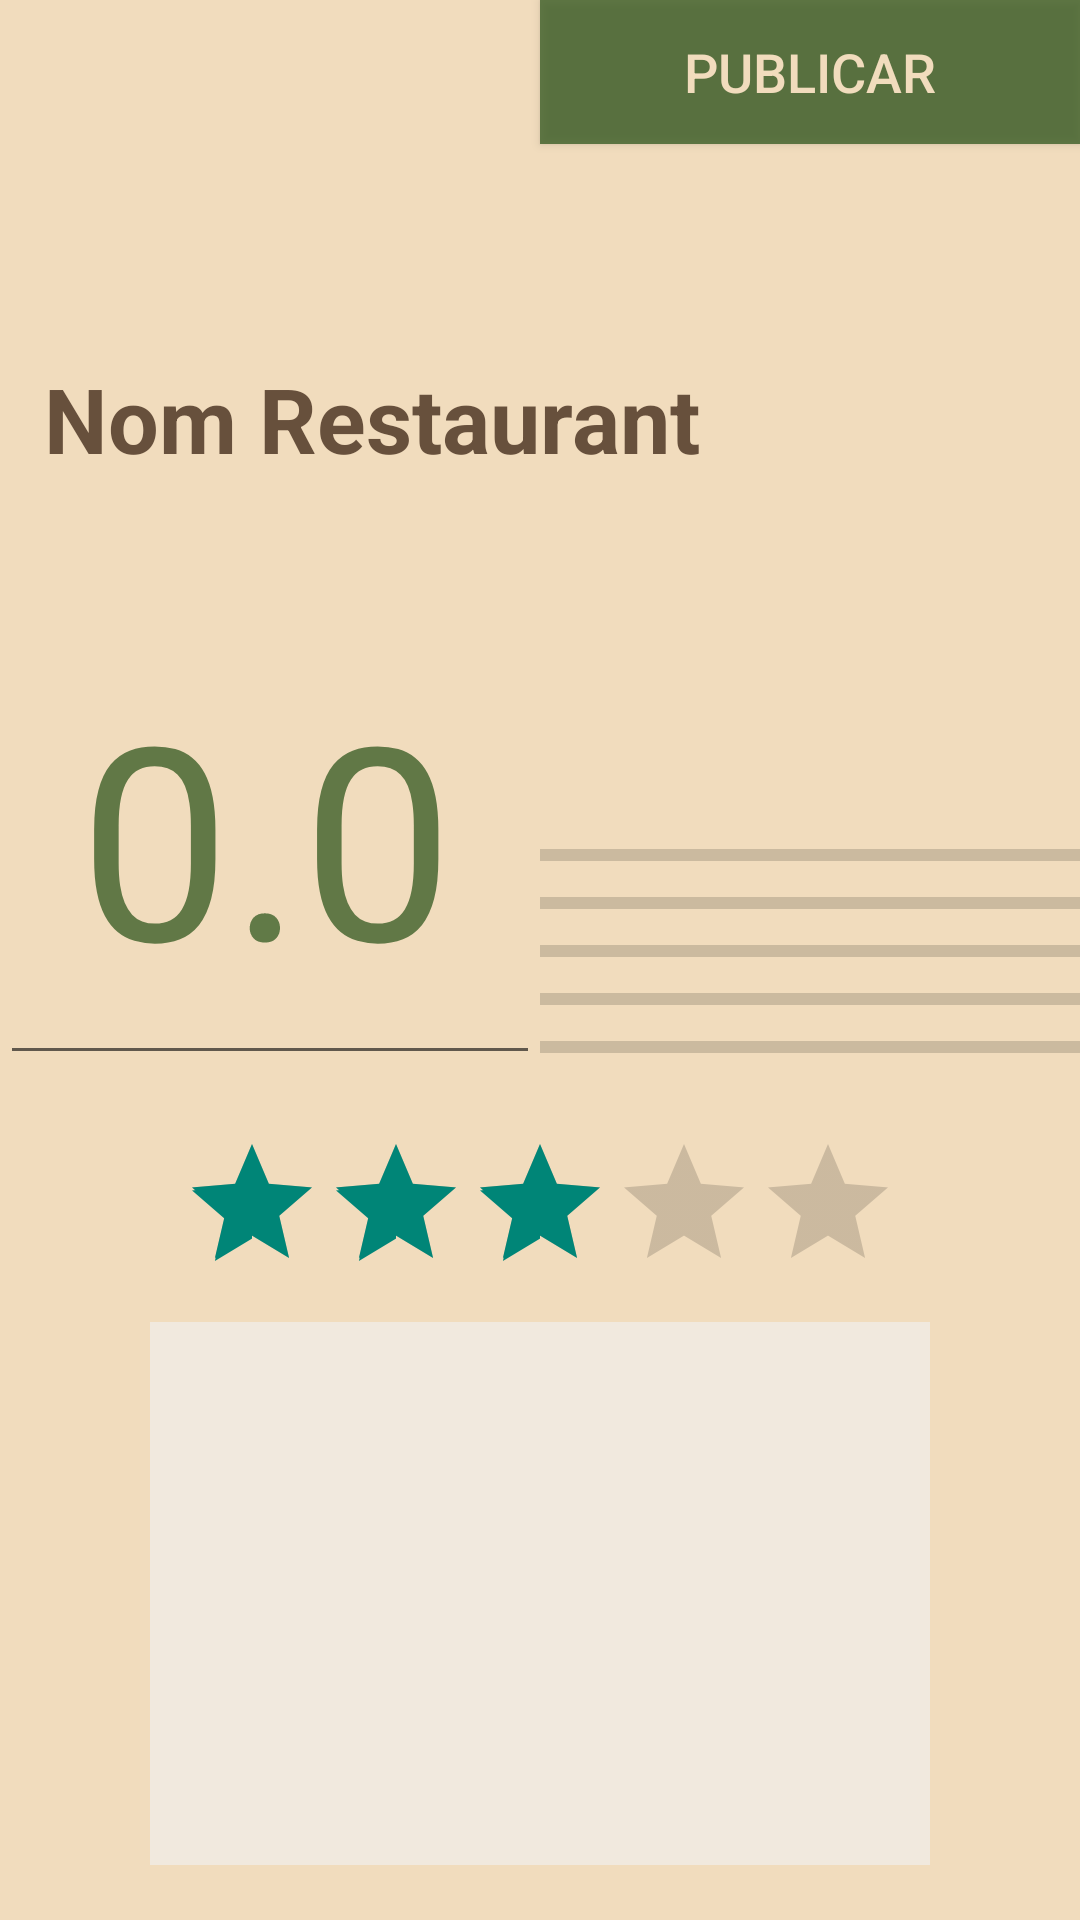

Layout XML and referenced resources for this Android screen:
<!-- AndroidManifest.xml: application theme Theme.AppCompat.Light.NoActionBar -->
<!-- res/layout/fragment_valoracions.xml -->
<?xml version="1.0" encoding="utf-8"?>
<FrameLayout xmlns:android="http://schemas.android.com/apk/res/android"
    xmlns:tools="http://schemas.android.com/tools"
    android:layout_width="match_parent"
    android:layout_height="match_parent"
    tools:context=".fragments.ValoracionsFragment">

    <LinearLayout
        android:layout_width="match_parent"
        android:layout_height="match_parent"
        android:background="#F1DCBD"
        android:orientation="vertical">

        <LinearLayout
            android:layout_width="match_parent"
            android:layout_height="match_parent"
            android:layout_weight="1.2"
            android:orientation="horizontal">

            <Space
                android:layout_width="match_parent"
                android:layout_height="wrap_content"
                android:layout_weight="1" />

            <Button
                android:id="@+id/button_publicar"
                android:layout_width="match_parent"
                android:layout_height="wrap_content"
                android:layout_weight="1"
                android:background="#C83A5E26"
                android:onClick="onClickPublicar"
                android:text="Publicar"
                android:textColor="#F1DCBD"
                android:textSize="18sp" />
        </LinearLayout>

        <TextView
            android:id="@+id/textView4"
            android:layout_width="match_parent"
            android:layout_height="match_parent"
            android:layout_weight="1.3"
            android:text="  Nom Restaurant"
            android:textColor="#D84E3625"
            android:textSize="30sp"
            android:textStyle="bold" />

        <LinearLayout
            android:layout_width="match_parent"
            android:layout_height="match_parent"
            android:layout_weight="1.1"
            android:orientation="vertical">

            <LinearLayout
                android:id="@+id/spinner_puntuacio"
                android:layout_width="match_parent"
                android:layout_height="match_parent"
                android:orientation="horizontal">

                <EditText
                    android:id="@+id/editText_puntuacio"
                    android:layout_width="match_parent"
                    android:layout_height="match_parent"
                    android:layout_weight="1"
                    android:ems="10"
                    android:inputType="textPersonName"
                    android:text=" 0.0"
                    android:textColor="#C83A5E26"
                    android:textSize="90sp" />

                <LinearLayout
                    android:layout_width="match_parent"
                    android:layout_height="match_parent"
                    android:layout_weight="1"
                    android:orientation="vertical">

                    <Space
                        android:layout_width="match_parent"
                        android:layout_height="match_parent"
                        android:layout_weight="1" />

                    <LinearLayout
                        android:layout_width="match_parent"
                        android:layout_height="match_parent"
                        android:layout_weight="1"
                        android:orientation="vertical">

                        <ProgressBar
                            android:id="@+id/progressBar3"
                            style="?android:attr/progressBarStyleHorizontal"
                            android:layout_width="match_parent"
                            android:layout_height="wrap_content"
                            android:background="#F1DCBD" />

                        <ProgressBar
                            android:id="@+id/progressBar7"
                            style="?android:attr/progressBarStyleHorizontal"
                            android:layout_width="match_parent"
                            android:layout_height="wrap_content" />

                        <ProgressBar
                            android:id="@+id/progressBar4"
                            style="?android:attr/progressBarStyleHorizontal"
                            android:layout_width="match_parent"
                            android:layout_height="wrap_content" />

                        <ProgressBar
                            android:id="@+id/progressBar5"
                            style="?android:attr/progressBarStyleHorizontal"
                            android:layout_width="match_parent"
                            android:layout_height="wrap_content" />

                        <ProgressBar
                            android:id="@+id/progressBar6"
                            style="?android:attr/progressBarStyleHorizontal"
                            android:layout_width="match_parent"
                            android:layout_height="wrap_content" />
                    </LinearLayout>

                </LinearLayout>

            </LinearLayout>
        </LinearLayout>

        <LinearLayout
            android:layout_width="match_parent"
            android:layout_height="match_parent"
            android:layout_weight="1.3"
            android:orientation="vertical">

            <Space
                android:layout_width="match_parent"
                android:layout_height="match_parent"
                android:layout_weight="3" />

            <LinearLayout
                android:layout_width="match_parent"
                android:layout_height="match_parent"
                android:layout_weight="1"
                android:orientation="horizontal">

                <Space
                    android:layout_width="wrap_content"
                    android:layout_height="wrap_content"
                    android:layout_weight="1" />

                <RatingBar
                    android:id="@+id/ratingBar_puntuacions"
                    android:layout_width="wrap_content"
                    android:layout_height="wrap_content"
                    android:background="#F1DCBD"
                    android:numStars="5"
                    android:rating="3" />

                <Space
                    android:layout_width="wrap_content"
                    android:layout_height="wrap_content"
                    android:layout_weight="1" />
            </LinearLayout>

        </LinearLayout>

        <LinearLayout
            android:layout_width="match_parent"
            android:layout_height="match_parent"
            android:layout_weight="1"
            android:orientation="vertical">

            <Space
                android:layout_width="match_parent"
                android:layout_height="match_parent"
                android:layout_weight="8" />

            <LinearLayout
                android:layout_width="match_parent"
                android:layout_height="match_parent"
                android:layout_weight="1"
                android:orientation="horizontal">

                <Space
                    android:layout_width="wrap_content"
                    android:layout_height="wrap_content"
                    android:layout_weight="1" />

                <EditText
                    android:id="@+id/editText_comentari"
                    android:layout_width="wrap_content"
                    android:layout_height="match_parent"
                    android:layout_weight="1"
                    android:background="#F1E9DE"
                    android:ems="10"
                    android:gravity="start|top"
                    android:inputType="textMultiLine" />

                <Space
                    android:layout_width="wrap_content"
                    android:layout_height="wrap_content"
                    android:layout_weight="1" />
            </LinearLayout>

            <Space
                android:layout_width="match_parent"
                android:layout_height="match_parent"
                android:layout_weight="7.5" />

        </LinearLayout>
    </LinearLayout>
</FrameLayout>
<!-- resources referenced by this layout -->
<resources>

</resources>
